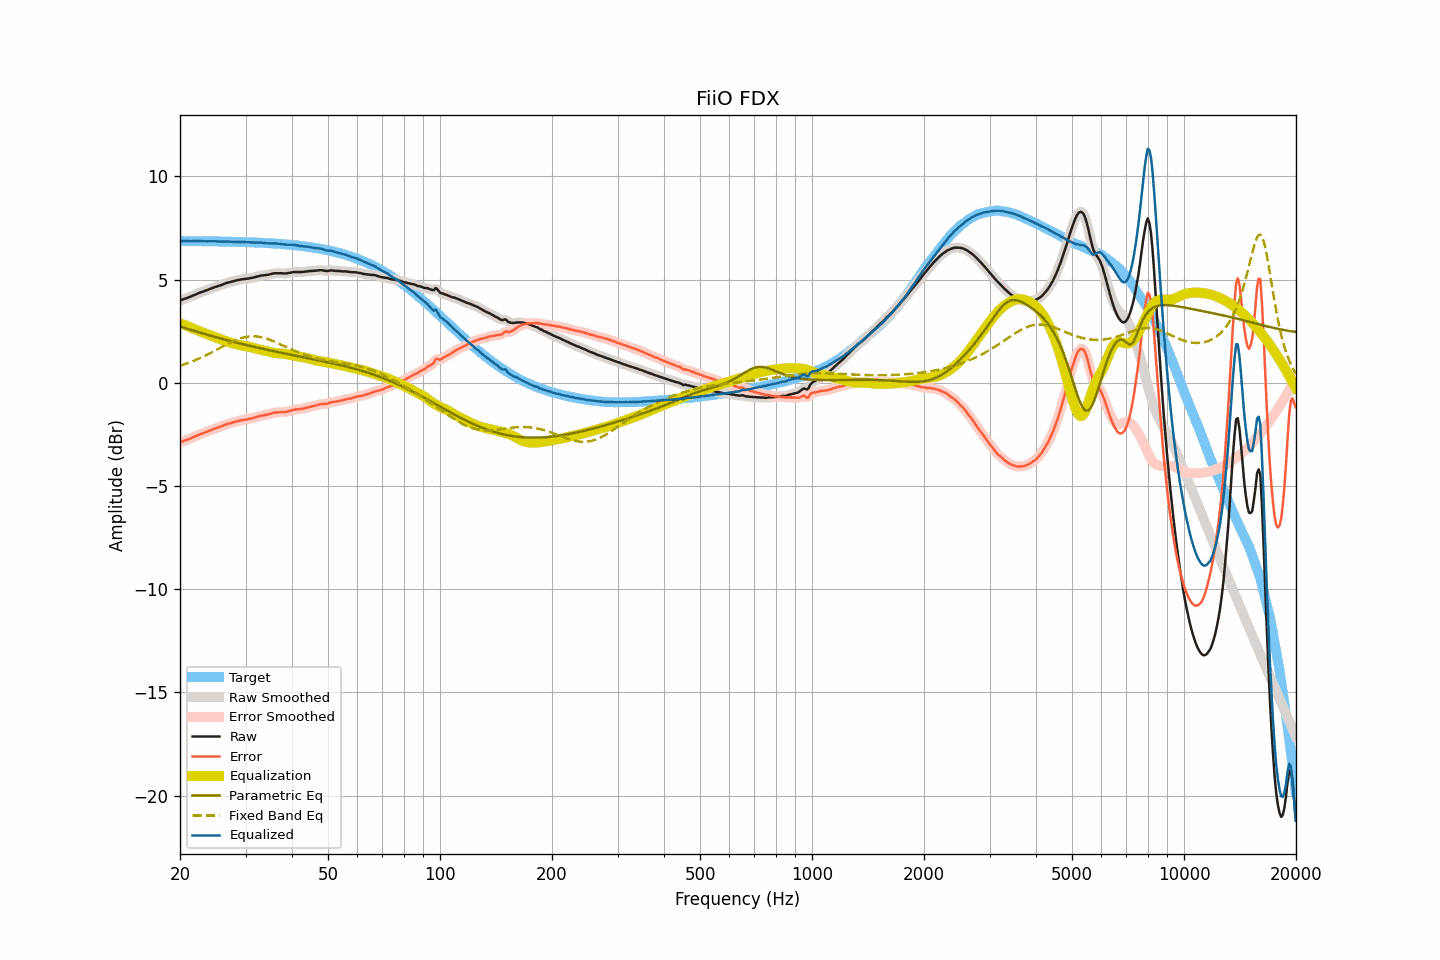

Data behind this chart, as committed beside it:
frequency, raw, smoothed, error, error_smoothed, equalization, parametric_eq, fixed_band_eq, equalized_raw, equalized_smoothed, target
20.00, 3.99, 3.99, -2.88, -2.88, 2.88, 2.73, 0.83, 6.87, 6.87, 6.87
20.20, 4.02, 4.02, -2.85, -2.85, 2.85, 2.71, 0.85, 6.87, 6.87, 6.87
20.40, 4.05, 4.05, -2.82, -2.82, 2.82, 2.68, 0.88, 6.88, 6.87, 6.87
20.61, 4.08, 4.08, -2.79, -2.79, 2.80, 2.66, 0.91, 6.88, 6.87, 6.87
20.81, 4.10, 4.10, -2.77, -2.77, 2.77, 2.63, 0.93, 6.87, 6.87, 6.87
21.02, 4.13, 4.13, -2.74, -2.74, 2.73, 2.61, 0.96, 6.87, 6.87, 6.87
21.23, 4.16, 4.16, -2.71, -2.71, 2.70, 2.59, 0.99, 6.86, 6.86, 6.87
21.44, 4.19, 4.19, -2.68, -2.67, 2.67, 2.56, 1.02, 6.86, 6.87, 6.87
21.66, 4.23, 4.23, -2.64, -2.64, 2.64, 2.54, 1.05, 6.87, 6.87, 6.87
21.87, 4.26, 4.26, -2.61, -2.61, 2.61, 2.51, 1.09, 6.87, 6.87, 6.87
22.09, 4.29, 4.30, -2.58, -2.57, 2.57, 2.49, 1.12, 6.86, 6.87, 6.87
22.31, 4.33, 4.33, -2.53, -2.54, 2.54, 2.47, 1.15, 6.87, 6.87, 6.87
22.54, 4.36, 4.36, -2.50, -2.50, 2.51, 2.45, 1.19, 6.87, 6.87, 6.86
22.76, 4.39, 4.39, -2.47, -2.48, 2.48, 2.42, 1.22, 6.87, 6.87, 6.86
22.99, 4.41, 4.41, -2.45, -2.45, 2.45, 2.40, 1.26, 6.86, 6.86, 6.86
23.22, 4.44, 4.44, -2.42, -2.42, 2.42, 2.38, 1.29, 6.86, 6.86, 6.86
23.45, 4.47, 4.47, -2.39, -2.39, 2.39, 2.35, 1.33, 6.86, 6.86, 6.86
23.69, 4.50, 4.50, -2.36, -2.36, 2.36, 2.33, 1.37, 6.86, 6.86, 6.86
23.92, 4.53, 4.53, -2.33, -2.33, 2.33, 2.31, 1.41, 6.86, 6.86, 6.86
24.16, 4.56, 4.56, -2.30, -2.30, 2.30, 2.29, 1.45, 6.86, 6.86, 6.86
24.40, 4.59, 4.59, -2.26, -2.26, 2.27, 2.27, 1.49, 6.86, 6.86, 6.86
24.65, 4.62, 4.62, -2.23, -2.23, 2.24, 2.24, 1.53, 6.86, 6.86, 6.85
24.89, 4.65, 4.65, -2.20, -2.20, 2.21, 2.22, 1.57, 6.86, 6.86, 6.85
25.14, 4.67, 4.67, -2.18, -2.18, 2.18, 2.20, 1.61, 6.85, 6.85, 6.85
25.39, 4.70, 4.70, -2.15, -2.15, 2.15, 2.18, 1.66, 6.85, 6.85, 6.85
25.65, 4.72, 4.72, -2.13, -2.13, 2.12, 2.16, 1.70, 6.84, 6.84, 6.85
25.91, 4.75, 4.75, -2.10, -2.10, 2.09, 2.14, 1.74, 6.84, 6.84, 6.85
26.16, 4.78, 4.78, -2.07, -2.07, 2.06, 2.12, 1.78, 6.85, 6.85, 6.85
26.43, 4.81, 4.81, -2.03, -2.03, 2.04, 2.09, 1.82, 6.85, 6.85, 6.84
26.69, 4.84, 4.84, -2.00, -2.01, 2.01, 2.07, 1.86, 6.85, 6.85, 6.84
26.96, 4.86, 4.86, -1.98, -1.98, 1.98, 2.05, 1.90, 6.84, 6.84, 6.84
27.23, 4.88, 4.88, -1.96, -1.96, 1.96, 2.03, 1.94, 6.84, 6.84, 6.84
27.50, 4.90, 4.90, -1.94, -1.94, 1.93, 2.01, 1.98, 6.83, 6.83, 6.84
27.77, 4.92, 4.92, -1.91, -1.91, 1.91, 1.99, 2.01, 6.83, 6.83, 6.84
28.05, 4.94, 4.94, -1.89, -1.89, 1.89, 1.97, 2.05, 6.83, 6.83, 6.83
28.33, 4.96, 4.96, -1.87, -1.87, 1.87, 1.95, 2.08, 6.83, 6.83, 6.83
28.62, 4.98, 4.98, -1.85, -1.85, 1.85, 1.93, 2.11, 6.83, 6.83, 6.83
28.90, 4.99, 4.99, -1.84, -1.83, 1.84, 1.91, 2.14, 6.83, 6.83, 6.83
29.19, 5.01, 5.01, -1.81, -1.82, 1.82, 1.89, 2.17, 6.83, 6.83, 6.82
29.48, 5.02, 5.02, -1.80, -1.80, 1.80, 1.88, 2.19, 6.82, 6.82, 6.82
29.78, 5.03, 5.03, -1.79, -1.79, 1.79, 1.86, 2.21, 6.82, 6.82, 6.82
30.08, 5.04, 5.04, -1.78, -1.78, 1.78, 1.84, 2.22, 6.82, 6.82, 6.82
30.38, 5.05, 5.05, -1.76, -1.76, 1.76, 1.82, 2.24, 6.81, 6.81, 6.81
30.68, 5.06, 5.06, -1.75, -1.75, 1.75, 1.80, 2.25, 6.81, 6.81, 6.81
30.99, 5.08, 5.08, -1.73, -1.73, 1.73, 1.78, 2.25, 6.81, 6.81, 6.81
31.30, 5.09, 5.09, -1.72, -1.71, 1.71, 1.76, 2.26, 6.80, 6.80, 6.81
31.61, 5.11, 5.11, -1.69, -1.69, 1.69, 1.75, 2.26, 6.80, 6.80, 6.80
31.93, 5.13, 5.13, -1.67, -1.67, 1.67, 1.73, 2.25, 6.80, 6.80, 6.80
32.24, 5.15, 5.15, -1.64, -1.64, 1.65, 1.71, 2.25, 6.80, 6.80, 6.80
32.57, 5.17, 5.17, -1.62, -1.62, 1.63, 1.69, 2.24, 6.80, 6.80, 6.79
32.89, 5.19, 5.19, -1.60, -1.60, 1.61, 1.68, 2.22, 6.80, 6.80, 6.79
33.22, 5.20, 5.20, -1.58, -1.58, 1.59, 1.66, 2.21, 6.79, 6.79, 6.78
33.55, 5.21, 5.21, -1.57, -1.57, 1.57, 1.64, 2.19, 6.78, 6.78, 6.78
33.89, 5.22, 5.22, -1.56, -1.56, 1.55, 1.62, 2.16, 6.77, 6.77, 6.78
34.23, 5.23, 5.23, -1.54, -1.54, 1.53, 1.61, 2.14, 6.76, 6.76, 6.77
34.57, 5.24, 5.24, -1.53, -1.52, 1.52, 1.59, 2.11, 6.76, 6.76, 6.77
34.92, 5.26, 5.26, -1.50, -1.50, 1.50, 1.57, 2.09, 6.76, 6.76, 6.76
35.27, 5.28, 5.28, -1.48, -1.48, 1.48, 1.56, 2.05, 6.76, 6.76, 6.76
35.62, 5.30, 5.30, -1.45, -1.46, 1.46, 1.54, 2.02, 6.76, 6.76, 6.75
35.97, 5.31, 5.31, -1.44, -1.44, 1.45, 1.52, 1.99, 6.76, 6.76, 6.75
... 635 more rows
